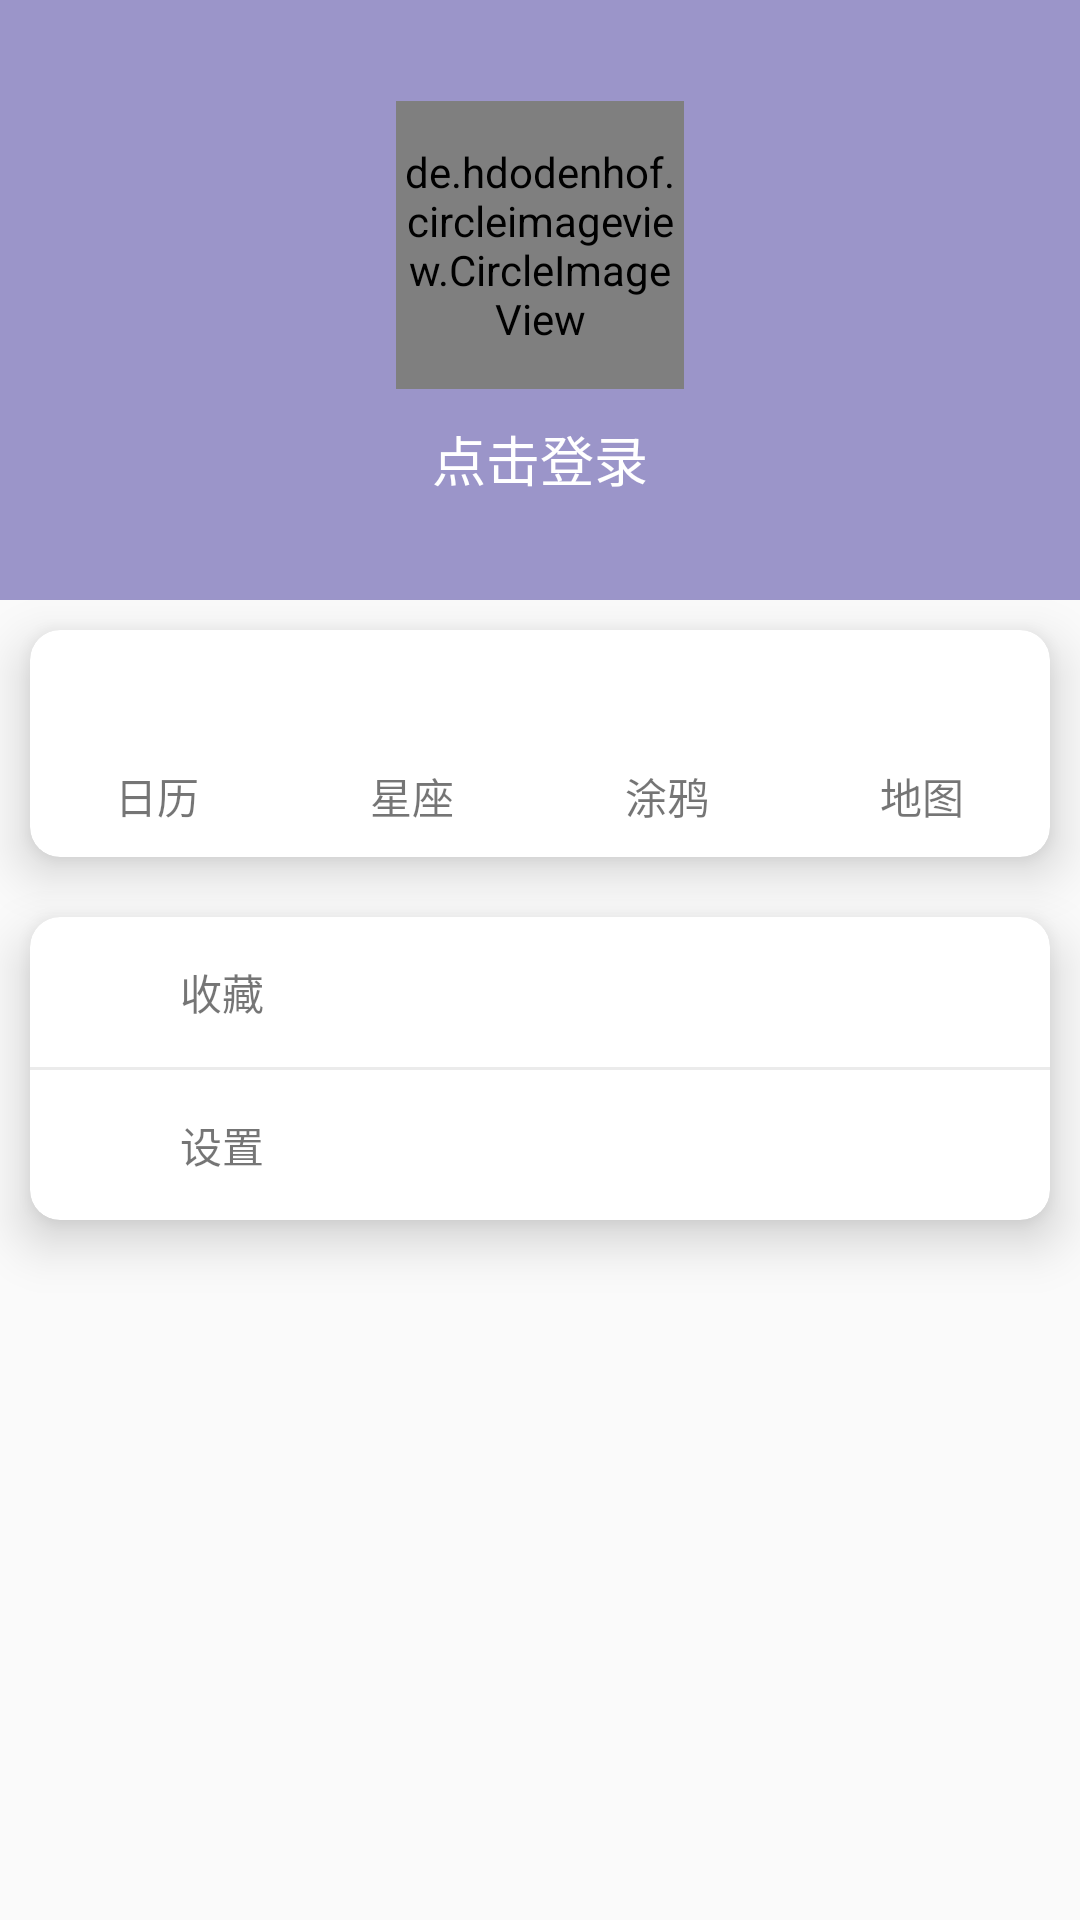

The Android layout XML behind this screen, and the referenced resources:
<!-- AndroidManifest.xml: application theme Theme.Androidqimo234 -->
<!-- res/layout/fragment_me.xml -->
<?xml version="1.0" encoding="utf-8"?>
<LinearLayout xmlns:android="http://schemas.android.com/apk/res/android"
    xmlns:app="http://schemas.android.com/apk/res-auto"
    xmlns:tools="http://schemas.android.com/tools"
    android:layout_width="match_parent"
    android:layout_height="match_parent"
    android:orientation="vertical"
    tools:context=".ui.video.VideoFragment">

    <LinearLayout
        android:layout_width="match_parent"
        android:layout_height="200dp"
        android:gravity="center"
        android:orientation="vertical"
        android:background="#9b95c9">

        <de.hdodenhof.circleimageview.CircleImageView
            android:id="@+id/circleImageView"
            android:layout_width="96dp"
            android:layout_height="96dp"
            android:src="@drawable/pic"
            app:civ_border_color="#fff"
            app:civ_border_width="2dp" />

        <TextView
            android:id="@+id/textView"
            android:layout_width="wrap_content"
            android:layout_height="wrap_content"
            android:layout_marginTop="10dp"
            android:text="点击登录"
            android:textColor="#fff"
            android:textSize="18sp" />
    </LinearLayout>

    <androidx.cardview.widget.CardView
        android:layout_width="match_parent"
        android:layout_height="wrap_content"
        app:cardCornerRadius="10dp"
        app:cardElevation="10dp"
        android:layout_margin="10dp">

        <LinearLayout
            android:layout_width="match_parent"
            android:layout_height="wrap_content"
            android:orientation="horizontal">

            <LinearLayout
                android:id="@+id/calender"
                android:layout_width="0dp"
                android:layout_height="wrap_content"
                android:layout_weight="1"
                android:gravity="center"
                android:orientation="vertical"
                android:padding="10dp">

                <ImageView

                    android:layout_width="30dp"
                    android:layout_height="30dp"
                    app:srcCompat="@drawable/calendar_icon"/>

                <TextView
                    android:layout_width="wrap_content"
                    android:layout_height="wrap_content"
                    android:layout_marginTop="5dp"
                    android:text="日历" />
            </LinearLayout>

            <View
                android:layout_width="0dp"
                android:layout_height="match_parent"
                android:background="#ebebeb" />
            <LinearLayout
                android:id="@+id/ll_constellation"
                android:layout_width="0dp"
                android:layout_height="wrap_content"
                android:layout_weight="1"
                android:gravity="center"
                android:orientation="vertical"
                android:padding="10dp">

                <ImageView

                    android:layout_width="30dp"
                    android:layout_height="30dp"
                    app:srcCompat="@drawable/constellation_icon" />

                <TextView
                    android:layout_width="wrap_content"
                    android:layout_height="wrap_content"
                    android:layout_marginTop="5dp"
                    android:text="星座" />
            </LinearLayout>

            <View
                android:layout_width="0dp"
                android:layout_height="match_parent"
                android:background="#ebebeb" />
            <LinearLayout
                android:id="@+id/ll_scraw"
                android:layout_width="0dp"
                android:layout_height="wrap_content"
                android:layout_weight="1"
                android:gravity="center"
                android:orientation="vertical"
                android:padding="10dp">

                <ImageView

                    android:layout_width="30dp"
                    android:layout_height="30dp"
                    app:srcCompat="@drawable/scraw_icon" />

                <TextView
                    android:layout_width="wrap_content"
                    android:layout_height="wrap_content"
                    android:layout_marginTop="5dp"
                    android:text="涂鸦" />
            </LinearLayout>

            <View
                android:layout_width="0dp"
                android:layout_height="match_parent"
                android:background="#ebebeb" />
            <LinearLayout
                android:id="@+id/linerLayout_map"
                android:layout_width="0dp"
                android:layout_height="wrap_content"
                android:layout_weight="1"
                android:gravity="center"
                android:orientation="vertical"
                android:padding="10dp">

                <ImageView

                    android:layout_width="30dp"
                    android:layout_height="30dp"
                    app:srcCompat="@drawable/map_icon" />

                <TextView
                    android:layout_width="wrap_content"
                    android:layout_height="wrap_content"
                    android:layout_marginTop="5dp"
                    android:text="地图" />
            </LinearLayout>

        </LinearLayout>

    </androidx.cardview.widget.CardView>

    <androidx.cardview.widget.CardView
        android:layout_width="match_parent"
        android:layout_height="wrap_content"
        android:layout_margin="10dp"
        app:cardCornerRadius="10dp"
        app:cardElevation="10dp" >

        <LinearLayout
            android:layout_width="match_parent"
            android:layout_height="match_parent"
            android:orientation="vertical">

            <LinearLayout
                android:layout_width="match_parent"
                android:layout_height="wrap_content"
                android:gravity="center"
                android:orientation="horizontal"
                android:padding="10dp">

                <ImageView
                    android:layout_width="30dp"
                    android:layout_height="30dp"
                    android:src="@drawable/collection_icon"
                    />

                <TextView
                    android:layout_width="wrap_content"
                    android:layout_height="wrap_content"
                    android:layout_weight="1"
                    android:text="收藏"
                    android:layout_marginStart="10dp"/>

                <ImageView
                    android:layout_width="20dp"
                    android:layout_height="20dp"
                    android:src="@drawable/iv_right_arrow" />

            </LinearLayout>

            <View
                android:layout_width="match_parent"
                android:layout_height="1dp"
                android:background="#ebebeb"/>
            <LinearLayout
                android:id="@+id/rl_setting"
                android:layout_width="match_parent"
                android:layout_height="wrap_content"
                android:gravity="center"
                android:orientation="horizontal"
                android:padding="10dp">

                <ImageView

                    android:layout_width="30dp"
                    android:layout_height="30dp"
                    app:srcCompat="@drawable/setting_icon" />

                <TextView
                    android:layout_width="0dp"
                    android:layout_height="wrap_content"
                    android:layout_weight="1"
                    android:text="设置"
                    android:layout_marginStart="10dp"/>

                <ImageView
                    android:layout_width="20dp"
                    android:layout_height="20dp"
                    android:src="@drawable/iv_right_arrow" />

            </LinearLayout>

        </LinearLayout>
    </androidx.cardview.widget.CardView>
</LinearLayout>
<!-- resources referenced by this layout -->
<resources>
  <!-- drawable pic: png bitmap (drawable, 172161 bytes) -->
  <style name="Theme.Androidqimo234" parent="Theme.MaterialComponents.DayNight.DarkActionBar.Bridge">
          
          <item name="colorPrimary">#96CDCD</item>
          <item name="colorPrimaryVariant">#668B8B</item>
          <item name="colorOnPrimary">@color/white</item>
          
          <item name="colorSecondary">@color/teal_200</item>
          <item name="colorSecondaryVariant">@color/teal_700</item>
          <item name="colorOnSecondary">@color/black</item>
          
          <item name="android:statusBarColor" tools:targetApi="l">?attr/colorPrimaryVariant</item>
          
      </style>
  <color name="white">#FFFFFFFF</color>
  <color name="teal_200">#FF03DAC5</color>
  <color name="teal_700">#FF018786</color>
  <color name="black">#FF000000</color>
</resources>
